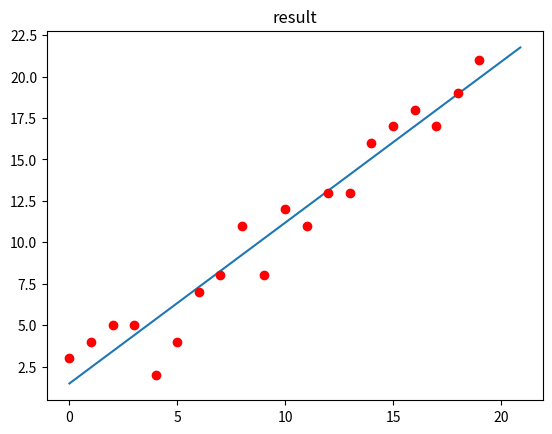

Source code (Python):
from pandas import Series,DataFrame
import numpy as np
from sympy import *
class GradientDescent:
    """
	基于sympy简单实现的梯度下降算法
	:author cyx2706@163.com
	"""
    #求出的theta列表(numpy形式)
    theta = None

    # 步长
    a = 0

    #梯度的阈值(当梯度极度靠近0时,即代表已到达最低点,不再往下迭代,避免死循环)
    threshold = 1e-5

    #样本数量
    m = 0

    #特征数(维数)
    n = 0

    #损失函数对象
    jfunc = None

    def __init__(self, dataframe,a = 0.01,threshold = 1e-5):
        """
        :parameter dataframe 数据,格式x1,...,xn,y
        :parameter a 步长(即学习率)
        :parameter threshold 梯度的阈值,建议改值设为极度靠近0的数(当梯度极度靠近0时,即代表已到达最低点,不再往下迭代,避免死循环)
        """
        self.n = len(dataframe.columns.values[0:-1])
        self.m = len(dataframe)
        self.a = a
        self.threshold = threshold

        # 初始化Θ,默认起始点为(1,1,....1)
        _theta_vec = []
        for i in range(self.n+1):
            _theta_vec.append(1)
        self.theta = np.array(_theta_vec)

        # 定义损失函数
        THETA, self.jfunc = self.j(dataframe)

        # 重复迭代以达到最低点
        do_while = False # 实现do...while
        gradient_dist = 0 # 梯度的长度(标量)
        while do_while == False or gradient_dist > self.threshold:
            do_while = True
            # 对损失函数进行微分,获取微分后的表达式, 即Δj(Θ)
            gradient_f =  self.delta_j(THETA)
            # 代入当前的Θ向量到Δj(Θ)中
            THETA_VALUES = {}
            for i in range(len(self.theta)):
                THETA_VALUES["Θ{0}".format(i)] = self.theta[i]
            gradient = self.a * np.array( list(map(lambda f: f.evalf(subs = THETA_VALUES) , gradient_f )) )
            # 更新Θ向量
            self.theta = self.theta -  gradient
            # 记录当次Θ向量向梯度方向移动的长度,当长度低于阈值时将不再迭代
            gradient_dist = np.sqrt( float(np.sum(np.square( gradient ) ) ) )
        return

    def h(self,THETA,X):
        """
        构造 h(x) = Θ0 + Θ1*x1 + ... +  Θn*xn
        :parameter THETA Θ symbols 列表
        :parameter X X值的列表(即一行)
        """
        hfunc = THETA[0]
        for i in range(self.n):
            hfunc += THETA[i+1]*X[i]
        return hfunc

    def j(self,dataframe):
        """
        构造损失函数的表达式
        :parameter dataframe 数据集
        """
        n = self.n
        # 构建Θ向量
        _theta_symbol_names = ["Θ0"]
        for i in range(n):
            _theta_symbol_names.append("Θ{0}".format(i+1))
            
        THETA = symbols(" ".join(_theta_symbol_names))

        #构建损失函数
        m = self.m# 样本个数m
        #j(Θ) = 1/2*m*( ∑(h(Xj)-Y)**2 )
        jfunc  = 0
        for row_index in dataframe.index:
            X = dataframe.loc[row_index].values[0:-1]
            Y = dataframe.loc[row_index].values[-1]
            jfunc += (1/(2*m))*( self.h(THETA , X) - Y )**2
        return [THETA, jfunc]

    def delta_j(self, THETA):
        """
        构造梯度Δj(Θ)的表达式
        :parameter THETA Θ symbols 列表
        """
        delta_jfunc = []
        for i in range(len(THETA)):
            #解出代价函数的梯度，也就是分别对各个变量进行微分
            delta_jfunc.append(diff(self.jfunc,THETA[i]))
        return delta_jfunc

"""
测试
"""
if __name__ == "__main__":
    data = {
        'x': [0,1,2,3,4,5,6,7,8,9,10,11,12,13,14,15,16,17,18,19],
        'y': [
        3, 4, 5, 5, 2, 4, 7, 8, 11, 8, 12,
        11, 13, 13, 16, 17, 18, 17, 19, 21
    ]}
    frame1 = DataFrame(data)
    theta = GradientDescent(frame1,a=0.01).theta
    print("=============== result as below ====================")
    print(theta)

    import matplotlib.pyplot as plt
    x = np.arange(0, 21, 0.1)
    y = theta[0] + theta[1]*x
    plt.title("result")
    plt.plot(x, y)
    plt.plot([0,1,2,3,4,5,6,7,8,9,10,11,12,13,14,15,16,17,18,19],[
        3, 4, 5, 5, 2, 4, 7, 8, 11, 8, 12,
        11, 13, 13, 16, 17, 18, 17, 19, 21
    ],'ro')
    plt.show()
